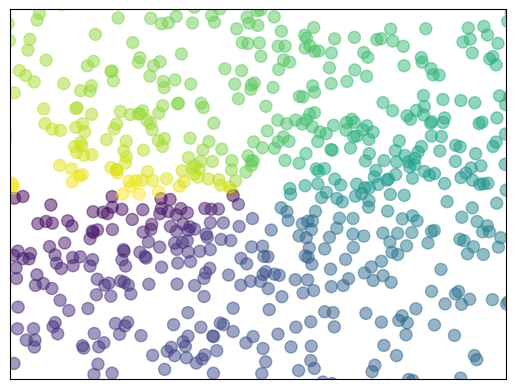

Write the Python code that produced this figure.
import numpy as np
import matplotlib.pyplot as plt

n = 1024
X = np.random.normal(0, 1, n)
Y = np.random.normal(0, 1, n)
T = np.arctan2(Y, X)

#plt.axes([0.025, 0.025, 0.95, 0.95])
plt.scatter(X, Y, s=75, c=T, alpha=.5)
#plt.scatter(X, Y)

plt.xlim(-1, 1)
plt.xticks(())
plt.ylim(-1.5, 1.5)
plt.yticks(())

plt.show()
